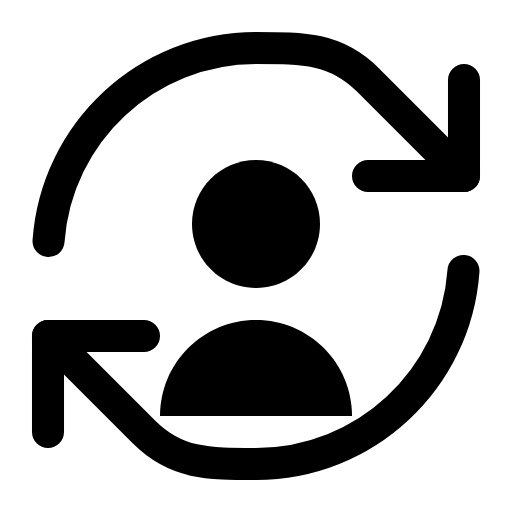
t = 0.00 s
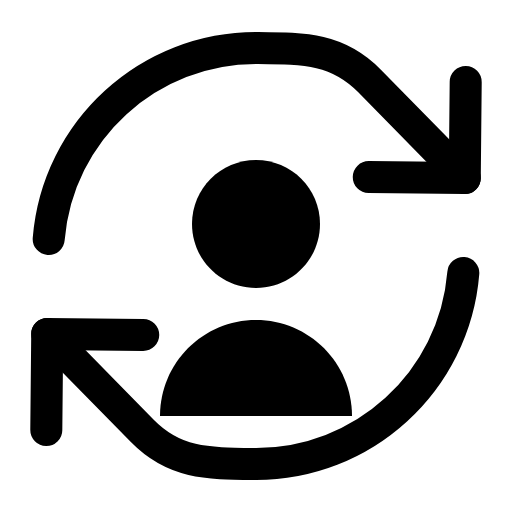
t = 0.35 s
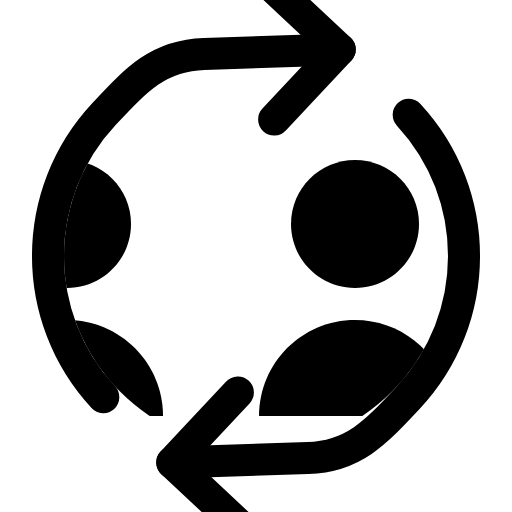
t = 0.80 s
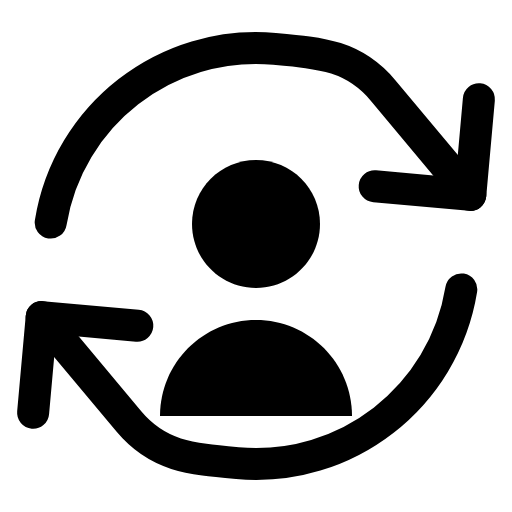
t = 1.30 s
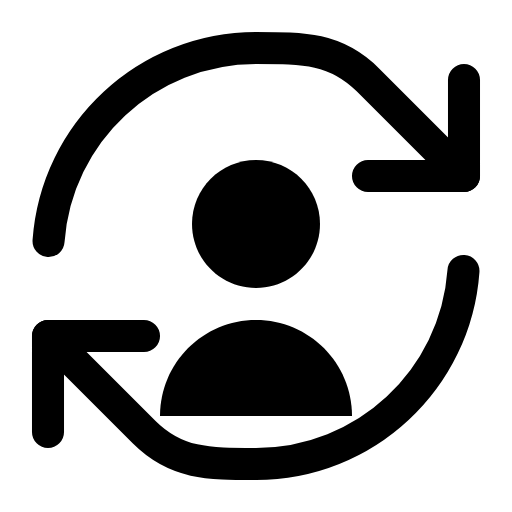
t = 1.74 s
t = 2.26 s: frame unchanged from t = 1.74 s, image omitted

The animated SVG that drew these frames (rendered in a browser with its animation timeline set to each time). Animation: 4 SMIL elements (animate=1,animateTransform=3); one cycle of 2.60 s, repeats indefinitely.

<svg xmlns="http://www.w3.org/2000/svg" viewBox="0 0 16 16" width="16" height="16" fill="none" stroke="currentColor" stroke-width="1.001" stroke-linecap="round" stroke-linejoin="round"><clipPath id="w9eSwitch"><circle cx="8" cy="8" r="6"/></clipPath><g clip-path="url(#w9eSwitch)"><g><animateTransform attributeName="transform" type="translate" dur="2.6s" repeatCount="indefinite" keyTimes="0;0.135;0.481;0.481;1" values="0 0;0 0;-9 0;0 0;0 0" calcMode="spline" keySplines="0 0 1 1;.6 0 .25 1;0 0 1 1;0 0 1 1"/><path fill="currentColor" stroke="none" d="M6 7C6 5.895 6.895 5 8 5C9.105 5 10 5.895 10 7C10 8.105 9.105 9 8 9C6.895 9 6 8.105 6 7Z"></path><path fill="currentColor" stroke="none" d="M5 13C5 11.343 6.343 10 8 10C9.657 10 11 11.343 11 13L5 13Z"></path></g><g visibility="hidden"><animateTransform attributeName="transform" type="translate" dur="2.6s" repeatCount="indefinite" keyTimes="0;0.135;0.481;1" values="9 0;9 0;0 0;0 0" calcMode="spline" keySplines="0 0 1 1;.6 0 .25 1;0 0 1 1"/><animate attributeName="visibility" calcMode="discrete" dur="2.6s" repeatCount="indefinite" keyTimes="0;0.135;0.481" values="hidden;visible;hidden"/><path fill="currentColor" stroke="none" d="M6 7C6 5.895 6.895 5 8 5C9.105 5 10 5.895 10 7C10 8.105 9.105 9 8 9C6.895 9 6 8.105 6 7Z"></path><path fill="currentColor" stroke="none" d="M5 13C5 11.343 6.343 10 8 10C9.657 10 11 11.343 11 13L5 13Z"></path></g></g><g><animateTransform attributeName="transform" type="rotate" dur="2.6s" repeatCount="indefinite" keyTimes="0;0.115;0.481;0.558;1" values="0 8 8;0 8 8;186 8 8;180 8 8;180 8 8" calcMode="spline" keySplines="0 0 1 1;.6 0 .25 1;.37 0 .63 1;0 0 1 1"/><path d="M1.517 7.532C1.762 4.132 4.592 1.5 8 1.5C9.5 1.5 10.5 1.5 11.5 2.5L14.5 5.5"></path><path d="M14.5 2.5L14.5 5.5L11.5 5.5"></path><path d="M14.483 8.468C14.238 11.868 11.408 14.5 8 14.5C6.5 14.5 5.5 14.5 4.5 13.5L1.5 10.5"></path><path d="M1.5 13.5L1.5 10.5L4.5 10.5"></path></g></svg>
